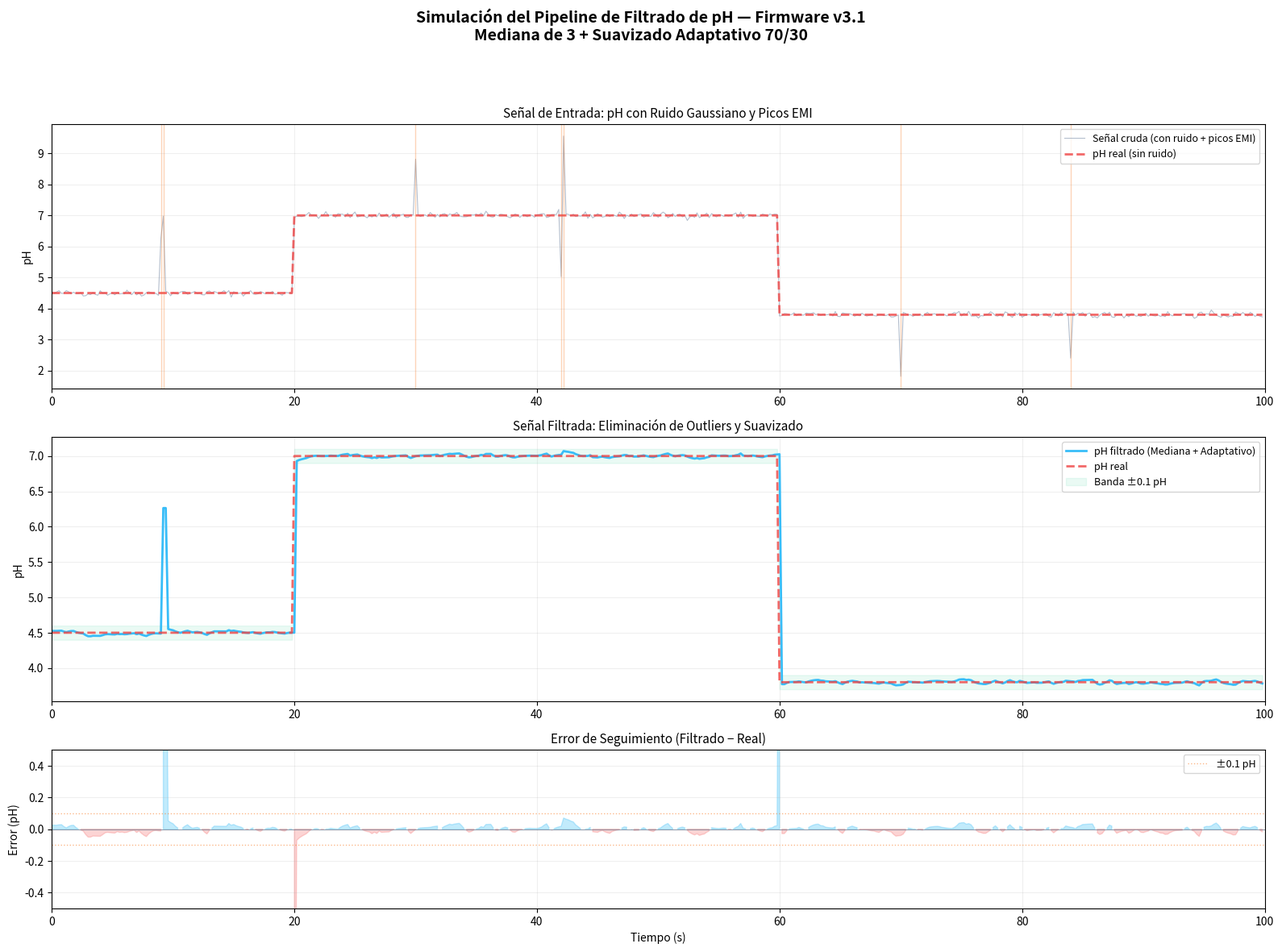

Here is the Python script that generated this plot:
"""
============================================================================
SIMULACIÓN DE RESPUESTA DE pH — Filtro de Mediana + Suavizado Adaptativo
============================================================================
Simula cómo el pipeline de filtrado del firmware responde a:
1. Señal estable con ruido gaussiano
2. Perturbación por paso (cambio real de pH)
3. Picos espurios (ruido impulsivo EMI de TRIACs)

Ejecutar: python sim_ph.py
Requiere: pip install matplotlib numpy
"""
import matplotlib.pyplot as plt
import numpy as np


def median3(a, b, c):
    """Retorna la mediana de 3 valores."""
    return sorted([a, b, c])[1]


def filtrar_senyal_ph(raw_signal, umbral_adaptativo=0.35, peso_anterior=0.7, peso_nuevo=0.3):
    """
    Aplica el pipeline de filtrado de pH del firmware:
    Mediana de 3 + Filtro Adaptativo (conmutación según delta).
    """
    n = len(raw_signal)
    if n == 0:
        return np.array([])

    hist = [raw_signal[0]] * 3
    hist_idx = 0
    ph_filtered = np.zeros(n)
    ph_filtered[0] = raw_signal[0]

    for k in range(1, n):
        hist[hist_idx] = raw_signal[k]
        hist_idx = (hist_idx + 1) % 3

        med = median3(hist[0], hist[1], hist[2])
        delta = abs(med - ph_filtered[k - 1])
        if delta > umbral_adaptativo:
            ph_filtered[k] = med
        else:
            ph_filtered[k] = peso_anterior * ph_filtered[k - 1] + peso_nuevo * med

    return ph_filtered


def generar_datos_simulacion_ph(n=500, seed=42):
    """
    Genera señal de pH simulada con ruido gaussiano y picos EMI.
    Retorna: (ph_real, raw_signal, spike_idx, time_s)
    """
    np.random.seed(seed)
    ph_real = np.full(n, 4.5)
    if n > 100:
        ph_real[100:] = 7.0
    if n > 300:
        ph_real[300:] = 3.8

    noise = np.random.normal(0, 0.05, n)
    spikes = np.zeros(n)
    spike_candidates = [45, 46, 150, 210, 211, 350, 420]
    spike_idx = [si for si in spike_candidates if si < n]
    for si in spike_idx:
        spikes[si] = np.random.choice([-1.5, 1.8, -2.0, 2.5])

    raw_signal = ph_real + noise + spikes
    time_s = np.arange(n) * 0.2
    return ph_real, raw_signal, spike_idx, time_s


def graficar_simulacion_ph(guardar_archivo=False, mostrar=False, ruta_salida="respuesta_filtro_ph.png", n=500):
    """Genera las gráficas de simulación del pipeline de filtrado de pH."""
    ph_real, raw_signal, spike_idx, time_s = generar_datos_simulacion_ph(n)
    ph_filtered = filtrar_senyal_ph(raw_signal)

    fig, axes = plt.subplots(3, 1, figsize=(16, 12), dpi=120,
                              gridspec_kw={'height_ratios': [1, 1, 0.6]})
    fig.suptitle("Simulación del Pipeline de Filtrado de pH — Firmware v3.1\n"
                 "Mediana de 3 + Suavizado Adaptativo 70/30",
                 fontsize=14, fontweight='bold', y=0.98)

    # Panel 1: Señal cruda con ruido + picos
    axes[0].plot(time_s, raw_signal, color='#94a3b8', linewidth=0.8, alpha=0.7,
                 label='Señal cruda (con ruido + picos EMI)')
    axes[0].plot(time_s, ph_real, color='#ef4444', linewidth=2, linestyle='--',
                 label='pH real (sin ruido)', alpha=0.8)
    for si in spike_idx:
        axes[0].axvline(x=si*0.2, color='#f97316', alpha=0.3, linewidth=1)
    axes[0].set_ylabel('pH')
    axes[0].set_title('Señal de Entrada: pH con Ruido Gaussiano y Picos EMI', fontsize=11)
    axes[0].legend(loc='upper right', fontsize=9)
    axes[0].grid(True, alpha=0.2)
    axes[0].set_xlim(0, n*0.2)

    # Panel 2: Comparación filtrada vs real
    axes[1].plot(time_s, ph_filtered, color='#38bdf8', linewidth=2,
                 label='pH filtrado (Mediana + Adaptativo)')
    axes[1].plot(time_s, ph_real, color='#ef4444', linewidth=2, linestyle='--',
                 label='pH real', alpha=0.8)
    axes[1].fill_between(time_s, ph_real-0.1, ph_real+0.1,
                         color='#34d399', alpha=0.1, label='Banda ±0.1 pH')
    axes[1].set_ylabel('pH')
    axes[1].set_title('Señal Filtrada: Eliminación de Outliers y Suavizado', fontsize=11)
    axes[1].legend(loc='upper right', fontsize=9)
    axes[1].grid(True, alpha=0.2)
    axes[1].set_xlim(0, n*0.2)

    # Panel 3: Error de tracking
    error = ph_filtered - ph_real
    axes[2].fill_between(time_s, 0, error, where=(error >= 0),
                         color='#38bdf8', alpha=0.3)
    axes[2].fill_between(time_s, 0, error, where=(error < 0),
                         color='#f87171', alpha=0.3)
    axes[2].axhline(y=0, color='#64748b', linewidth=0.5)
    axes[2].axhline(y=0.1, color='#f97316', linewidth=1, linestyle=':', alpha=0.5,
                    label='±0.1 pH')
    axes[2].axhline(y=-0.1, color='#f97316', linewidth=1, linestyle=':', alpha=0.5)
    axes[2].set_xlabel('Tiempo (s)')
    axes[2].set_ylabel('Error (pH)')
    axes[2].set_title('Error de Seguimiento (Filtrado − Real)', fontsize=11)
    axes[2].legend(loc='upper right', fontsize=9)
    axes[2].grid(True, alpha=0.2)
    axes[2].set_xlim(0, n*0.2)
    axes[2].set_ylim(-0.5, 0.5)

    plt.tight_layout(rect=[0, 0, 1, 0.94])
    if guardar_archivo:
        plt.savefig(ruta_salida, dpi=200, bbox_inches='tight', facecolor='white')
        print(f"✅ Gráfica guardada: {ruta_salida}")
    if mostrar:
        plt.show()
    plt.close(fig)
    return fig


if __name__ == '__main__':
    graficar_simulacion_ph(guardar_archivo=True, mostrar=True)
